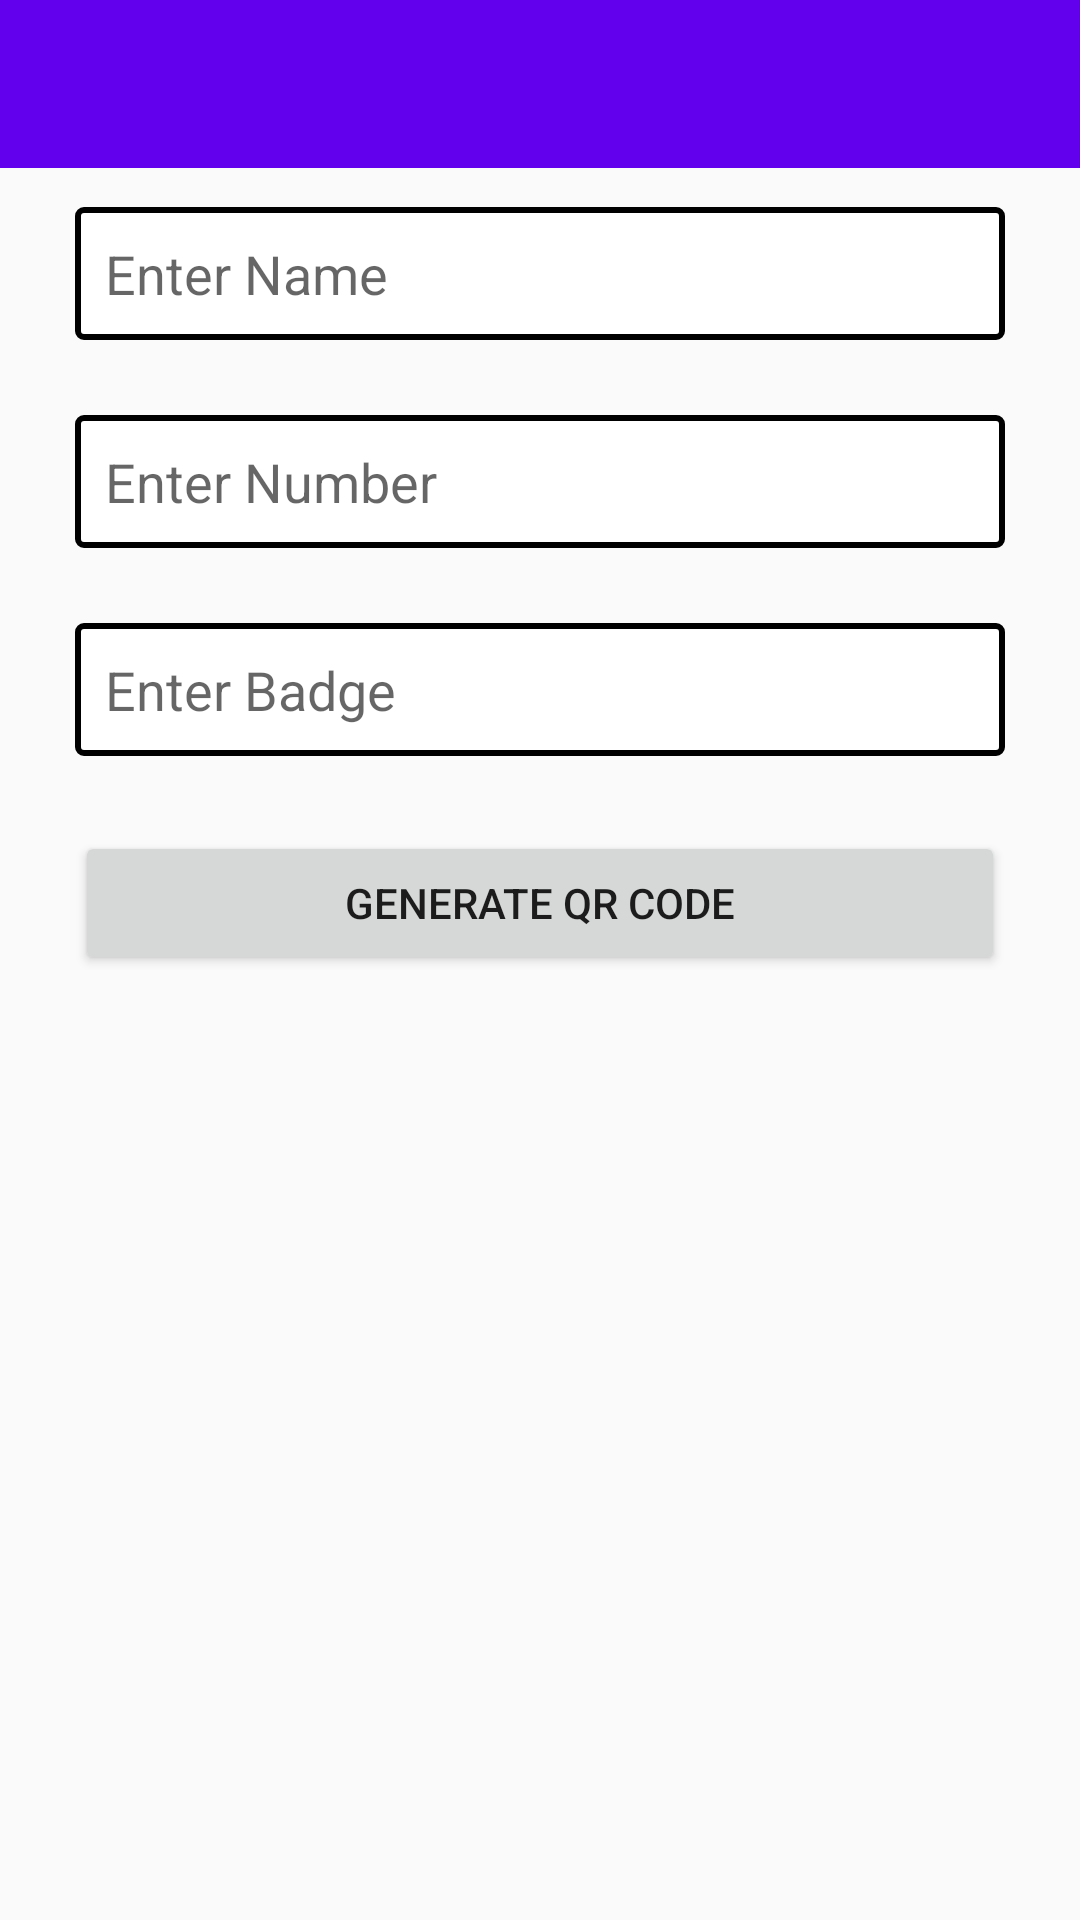

Reconstruct the res/layout file that produces this screen, plus the resources it refers to.
<!-- AndroidManifest.xml: application theme AppTheme -->
<!-- res/layout/activity_qrgenerate.xml -->
<?xml version="1.0" encoding="utf-8"?>
<ScrollView
    xmlns:android="http://schemas.android.com/apk/res/android"
    android:layout_width="match_parent" android:layout_height="match_parent">

<RelativeLayout xmlns:android="http://schemas.android.com/apk/res/android"
    xmlns:app="http://schemas.android.com/apk/res-auto"
    xmlns:tools="http://schemas.android.com/tools"
    android:layout_width="match_parent"
    android:layout_height="match_parent"
    tools:context="com.qr.qrattendance.ui.QRgenerateActivity">

    <android.support.v7.widget.Toolbar
        xmlns:android="http://schemas.android.com/apk/res/android"
        xmlns:app="http://schemas.android.com/apk/res-auto"
        android:id="@+id/toolbar"
        app:theme="@style/ThemeOverlay.AppCompat.Dark.ActionBar"
        android:layout_width="match_parent"
        android:layout_height="wrap_content"
        android:minHeight="?attr/actionBarSize"
        app:navigationContentDescription="@string/abc_action_bar_up_description"
        android:background="?attr/colorPrimary"


        />

    <LinearLayout
        xmlns:android="http://schemas.android.com/apk/res/android"
        android:layout_width="match_parent"
        android:layout_height="match_parent"
        android:layout_alignParentTop="true"
        android:layout_below="@+id/toolbar"
        android:layout_marginTop="49dp"
        android:orientation="vertical">
       <EditText
           android:id="@+id/name_edittext"
           android:layout_width="match_parent"
           android:layout_height="wrap_content"
           android:layout_marginLeft="25dp"
           android:layout_marginTop="20dp"
           android:hint="Enter Name"
           android:padding="10dp"
           android:layout_marginRight="25dp"
           android:maxLines="1"
           android:background="@drawable/edit_text_style"/>

        <EditText
            android:id="@+id/number_edittext"
            android:layout_width="match_parent"
            android:layout_height="wrap_content"
            android:layout_marginLeft="25dp"
            android:layout_marginTop="25dp"
            android:hint="Enter Number"
            android:padding="10dp"
            android:layout_marginRight="25dp"
            android:maxLines="1"
            android:background="@drawable/edit_text_style"/>
        <EditText
            android:id="@+id/bage_edittext"
            android:layout_width="match_parent"
            android:layout_height="wrap_content"
            android:layout_marginLeft="25dp"
            android:layout_marginTop="25dp"
            android:hint="Enter Badge"
            android:padding="10dp"
            android:layout_marginRight="25dp"
            android:maxLines="1"
            android:background="@drawable/edit_text_style"/>

            <Button
                android:layout_width="match_parent"
                android:layout_height="wrap_content"
                android:text="Generate QR Code"
                android:layout_marginLeft="25dp"
                android:layout_marginTop="25dp"
                android:layout_marginRight="25dp"
                android:id="@+id/generate_qr_button"
                 />
        <ImageView
            android:layout_width="wrap_content"
            android:layout_height="wrap_content"
            android:id="@+id/qr_code_imageView"
            android:layout_marginTop="10dp"
            android:layout_gravity="center"/>

    </LinearLayout>
</RelativeLayout>
</ScrollView>
<!-- resources referenced by this layout -->
<resources>
  <!-- drawable edit_text_style (drawable) -->
  <?xml version="1.0" encoding="utf-8"?>
  <shape
      xmlns:android="http://schemas.android.com/apk/res/android"
      android:shape="rectangle">
  
      <corners
          android:radius="2dp"
          />
      <solid android:color="#ffffff"
          />
      <stroke
          android:width="2dip"
          android:color="@color/colorBlack" />
  </shape>
  <style name="AppTheme" parent="Theme.AppCompat.Light.NoActionBar">
          
          <item name="colorPrimary">@color/colorPrimary</item>
          <item name="colorPrimaryDark">@color/colorPrimaryDark</item>
          <item name="colorAccent">@color/colorAccent</item>
  
      </style>
  <!-- not gathered from this repository: default colours our renderer supplied (Android Studio template values) -->
  <color name="colorPrimary">#FF6200EE</color>
  <color name="colorPrimaryDark">#FF3700B3</color>
  <color name="colorAccent">#FF03DAC5</color>
</resources>
